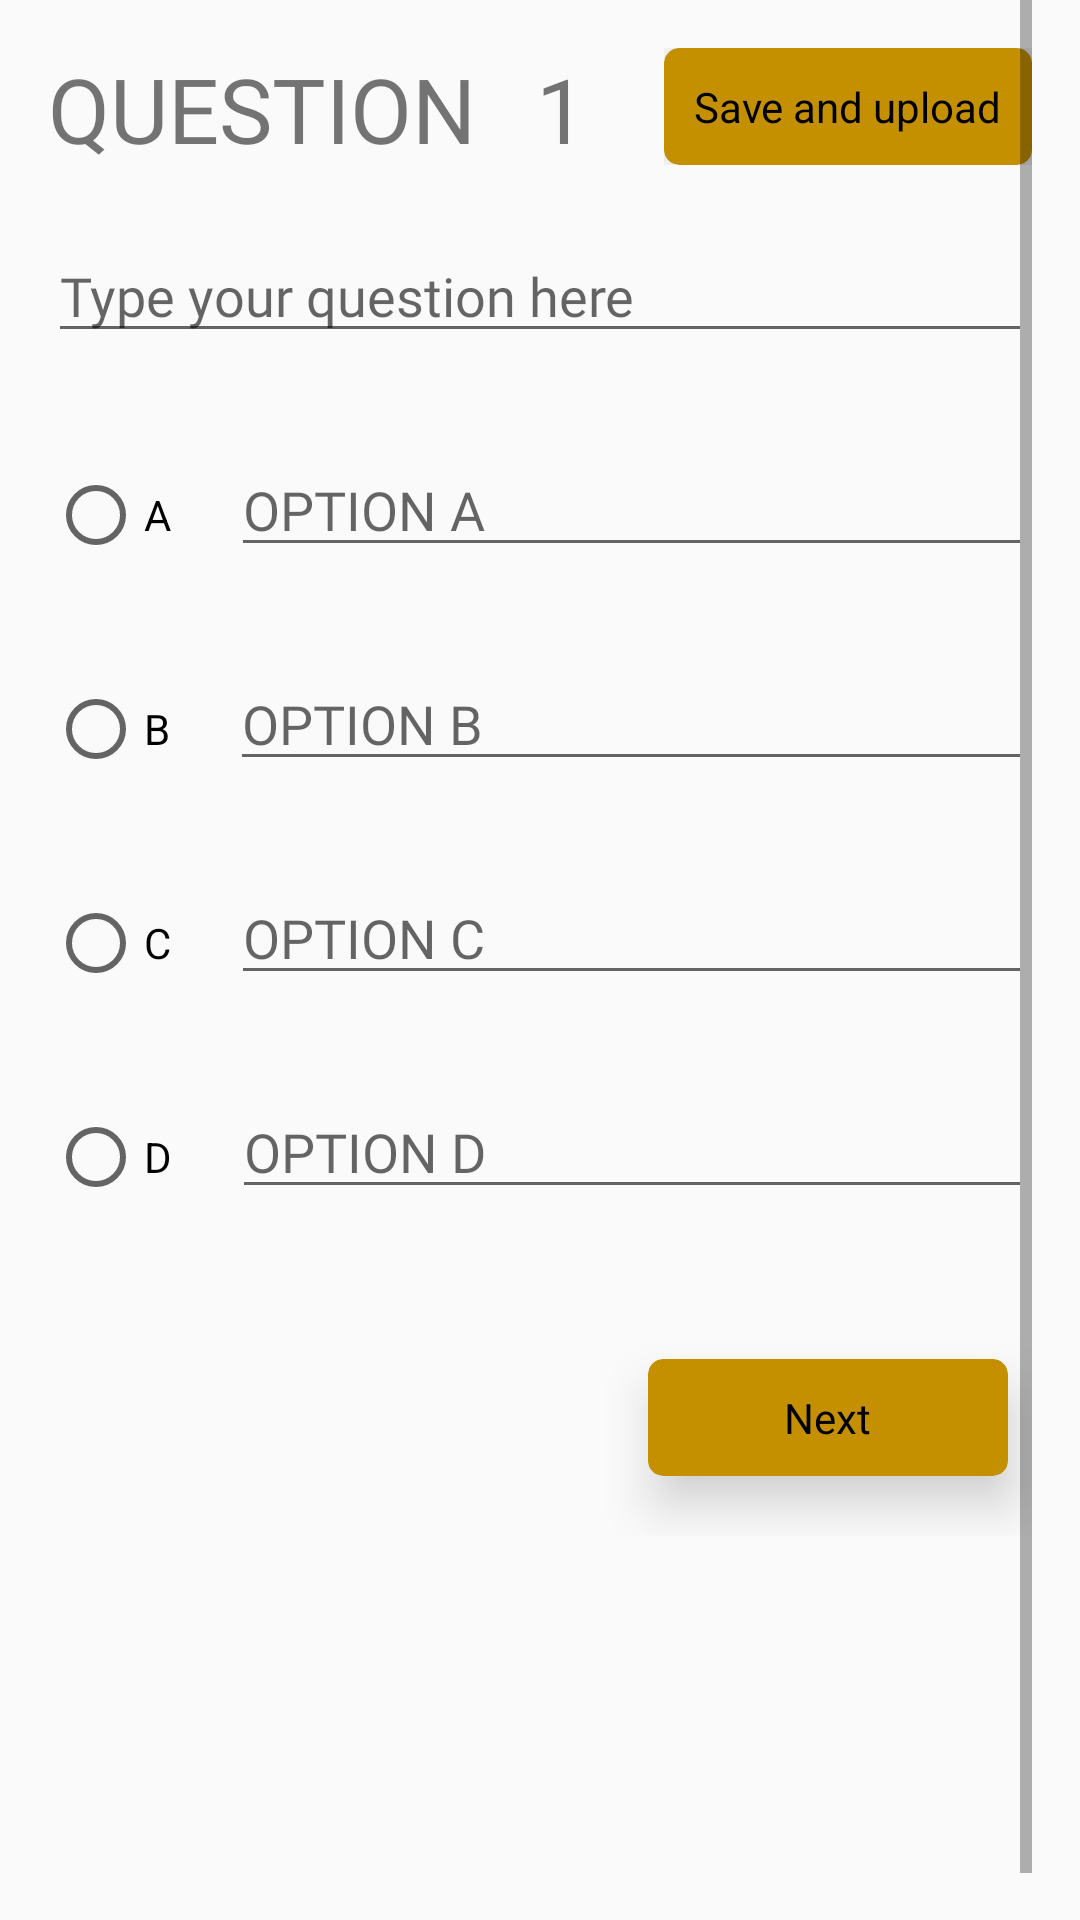

This screen was rendered from an Android layout file. Write that file and the resources it references.
<!-- AndroidManifest.xml: application theme AppTheme -->
<!-- res/layout/activity_form_new_quiz.xml -->
<?xml version="1.0" encoding="utf-8"?>
<ScrollView xmlns:android="http://schemas.android.com/apk/res/android"
    xmlns:app="http://schemas.android.com/apk/res-auto"
    android:id="@+id/scrollView"
    android:layout_width="match_parent"
    android:layout_height="match_parent"
    android:fillViewport="true"
    android:paddingLeft="@dimen/activity_horizontal_margin"
    android:paddingRight="@dimen/activity_horizontal_margin">


    <LinearLayout
        android:layout_width="match_parent"
        android:layout_height="wrap_content"
        android:layout_marginTop="@dimen/activity_horizontal_margin"
        android:orientation="vertical">


        <LinearLayout
            android:layout_width="match_parent"
            android:layout_height="wrap_content"
            android:layout_marginBottom="20dp"
            android:orientation="horizontal">

            <TextView
                android:id="@+id/textView3"
                android:layout_width="wrap_content"
                android:layout_height="wrap_content"
                android:layout_marginEnd="20dip"
                android:fontFamily="@font/lato_black"
                android:text="QUESTION"
                android:textSize="30sp" />

            <TextView
                android:id="@+id/questionNumber"
                android:layout_width="0dp"
                android:layout_height="wrap_content"
                android:layout_weight="1"
                android:fontFamily="@font/lato_black"
                android:text="1"
                android:textSize="30sp" />

            <LinearLayout
                android:layout_width="wrap_content"
                android:layout_height="wrap_content">

                <androidx.cardview.widget.CardView
                    android:id="@+id/fab2"
                    android:layout_width="wrap_content"
                    android:layout_height="wrap_content"
                    android:visibility="visible"
                    app:cardBackgroundColor="@color/colorPrimaryDark"
                    app:cardCornerRadius="5dp"
                    app:cardElevation="10dp">

                    <TextView
                        android:layout_width="wrap_content"
                        android:layout_height="wrap_content"
                        android:layout_gravity="center"
                        android:layout_margin="10dp"
                        android:text="Save and upload"
                        android:textColor="@android:color/black" />
                </androidx.cardview.widget.CardView>
            </LinearLayout>

        </LinearLayout>

        <EditText
            android:id="@+id/questionView"
            android:layout_width="match_parent"
            android:layout_height="wrap_content"
            android:layout_marginBottom="30sp"
            android:fontFamily="@font/lato_blackitalic"
            android:hint="Type your question here" />


        <LinearLayout
            android:layout_width="match_parent"
            android:layout_height="wrap_content"
            android:layout_marginBottom="30dp"
            android:weightSum="1">

            <RadioButton
                android:id="@+id/aRadio"
                android:layout_width="wrap_content"
                android:layout_height="wrap_content"
                android:text="A" />

            <EditText
                android:id="@+id/aText"
                android:layout_width="match_parent"
                android:layout_height="wrap_content"
                android:layout_marginStart="20sp"
                android:fontFamily="@font/lato_blackitalic"
                android:hint="OPTION A"
                android:inputType="text" />

        </LinearLayout>

        <LinearLayout
            android:layout_width="match_parent"
            android:layout_height="wrap_content"
            android:layout_marginBottom="30sp"
            android:weightSum="1">


            <RadioButton
                android:id="@+id/bRadio"
                android:layout_width="wrap_content"
                android:layout_height="wrap_content"
                android:text="B" />

            <EditText
                android:id="@+id/bText"
                android:layout_width="match_parent"
                android:layout_height="wrap_content"
                android:layout_marginStart="20sp"
                android:fontFamily="@font/lato_blackitalic"
                android:hint="OPTION B"
                android:inputType="text" />

        </LinearLayout>

        <LinearLayout
            android:layout_width="match_parent"
            android:layout_height="wrap_content"
            android:layout_marginBottom="30sp"
            android:weightSum="1">

            <RadioButton
                android:id="@+id/cRadio"
                android:layout_width="wrap_content"
                android:layout_height="wrap_content"
                android:text="C" />

            <EditText
                android:id="@+id/cText"
                android:layout_width="match_parent"
                android:layout_height="wrap_content"
                android:layout_marginStart="20sp"
                android:fontFamily="@font/lato_blackitalic"
                android:hint="OPTION C"
                android:inputType="text" />

        </LinearLayout>

        <LinearLayout
            android:layout_width="match_parent"
            android:layout_height="wrap_content"
            android:layout_marginBottom="30sp"
            android:weightSum="1">

            <RadioButton
                android:id="@+id/dRadio"
                android:layout_width="wrap_content"
                android:layout_height="wrap_content"
                android:text="D" />

            <EditText
                android:id="@+id/dText"
                android:layout_width="match_parent"
                android:layout_height="wrap_content"
                android:layout_marginStart="20sp"
                android:fontFamily="@font/lato_blackitalic"
                android:hint="OPTION D"
                android:inputType="text" />
        </LinearLayout>

        <LinearLayout
            android:layout_width="match_parent"
            android:layout_height="wrap_content"
            android:orientation="horizontal">

            <LinearLayout
                android:layout_width="wrap_content"
                android:layout_height="wrap_content">

                <androidx.cardview.widget.CardView
                    android:id="@+id/update_card"
                    android:layout_width="120dp"
                    android:layout_height="wrap_content"
                    android:layout_margin="20dp"
                    android:visibility="invisible"
                    app:cardBackgroundColor="@color/colorPrimaryDark"
                    app:cardCornerRadius="5dp"
                    app:cardElevation="10dp">
                    <TextView
                        android:layout_width="wrap_content"
                        android:layout_height="wrap_content"
                        android:layout_gravity="center"
                        android:layout_margin="10dp"
                        android:text="Previous"
                        android:textColor="@android:color/black" />


                </androidx.cardview.widget.CardView>
            </LinearLayout>

            <TextView
                android:layout_width="0dp"
                android:layout_height="wrap_content"
                android:layout_gravity="center"
                android:layout_margin="10dp"
                android:layout_weight="1"
                android:text=""
                android:textColor="@android:color/black" />

            <LinearLayout
                android:layout_width="wrap_content"
                android:layout_height="wrap_content">


                <androidx.cardview.widget.CardView
                    android:id="@+id/nextfab"
                    android:layout_width="120dp"
                    android:layout_height="wrap_content"
                    android:layout_margin="20dp"
                    android:visibility="visible"
                    app:cardBackgroundColor="@color/colorPrimaryDark"
                    app:cardCornerRadius="5dp"
                    app:cardElevation="10dp">

                    <TextView
                        android:layout_width="wrap_content"
                        android:layout_height="wrap_content"
                        android:layout_gravity="center"
                        android:layout_margin="10dp"
                        android:text="Next"
                        android:textColor="@android:color/black" />
                </androidx.cardview.widget.CardView>
            </LinearLayout>
        </LinearLayout>

    </LinearLayout>
</ScrollView>
<!-- resources referenced by this layout -->
<resources>
  <color name="colorPrimaryDark">#c49000</color>
  <dimen name="activity_horizontal_margin">16dp</dimen>
  <style name="AppTheme" parent="Theme.AppCompat.Light.DarkActionBar">
          
          <item name="colorPrimary">@color/colorAccent</item>
          <item name="colorPrimaryDark">@color/colorPrimaryDark</item>
          <item name="colorAccent">@color/colorPrimary</item>
  
      </style>
  <color name="colorAccent">#fbc02d</color>
  <color name="colorPrimary">#ff9800</color>
</resources>
